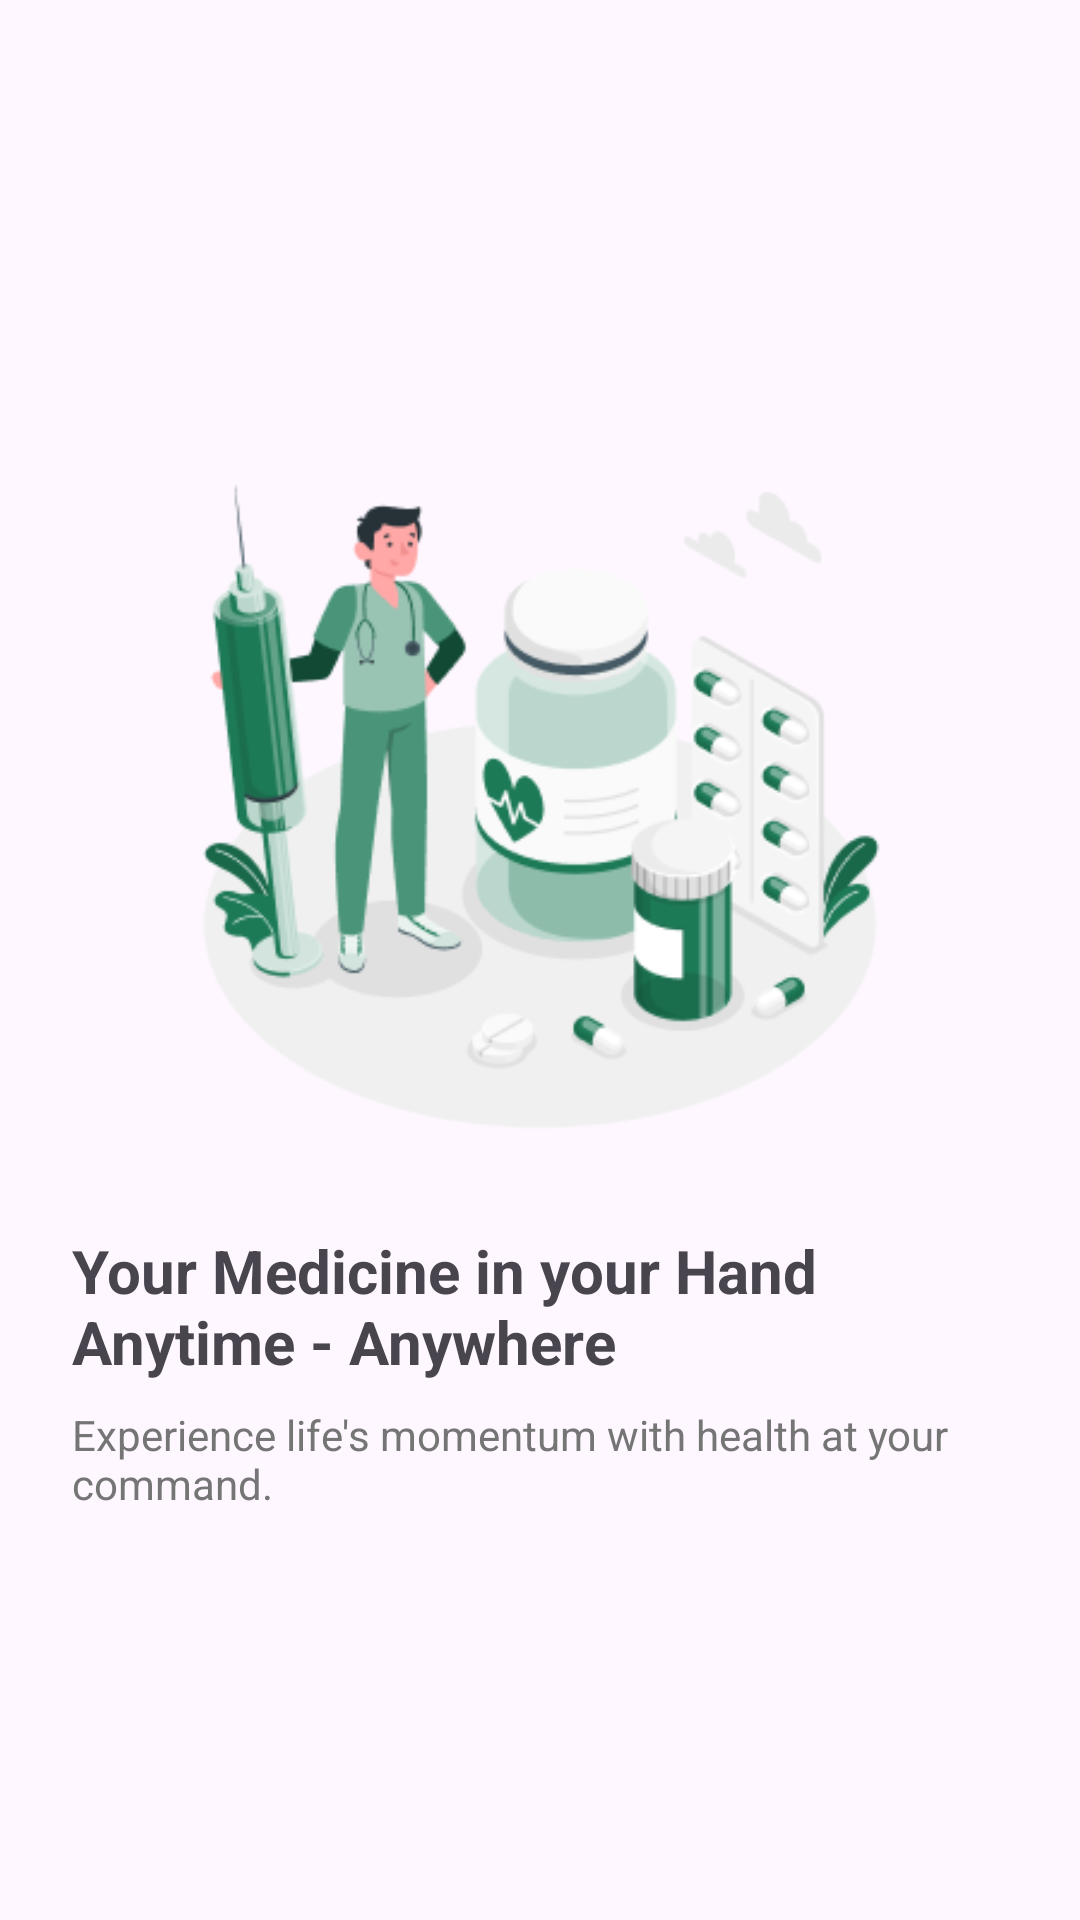

The Android layout XML behind this screen, and the referenced resources:
<!-- AndroidManifest.xml: application theme Theme.MedLink -->
<!-- res/layout/fragment_medicine.xml -->
<LinearLayout
    xmlns:android="http://schemas.android.com/apk/res/android"
    android:layout_width="match_parent"
    android:layout_height="match_parent"
    android:gravity="center"
    android:orientation="vertical"
    android:padding="24dp">

    <ImageView
        android:layout_width="250dp"
        android:layout_height="250dp"
        android:src="@drawable/pharmacist" />

    <TextView
        android:layout_width="wrap_content"
        android:layout_height="wrap_content"
        android:text="Your Medicine in your Hand Anytime - Anywhere"
        android:textStyle="bold"
        android:textSize="20sp"
        android:layout_marginTop="24dp"/>

    <TextView
        android:layout_width="wrap_content"
        android:layout_height="wrap_content"
        android:text="Experience life's momentum with health at your command."
        android:textSize="14sp"
        android:textColor="#757575"
        android:layout_marginTop="8dp"/>
</LinearLayout>
<!-- resources referenced by this layout -->
<resources>
  <!-- drawable pharmacist: png bitmap (drawable, 33954 bytes) -->
  <style name="Theme.MedLink" parent="Base.Theme.MedLink" />
  <style name="Base.Theme.MedLink" parent="Theme.Material3.DayNight.NoActionBar">
          
          
      </style>
</resources>
